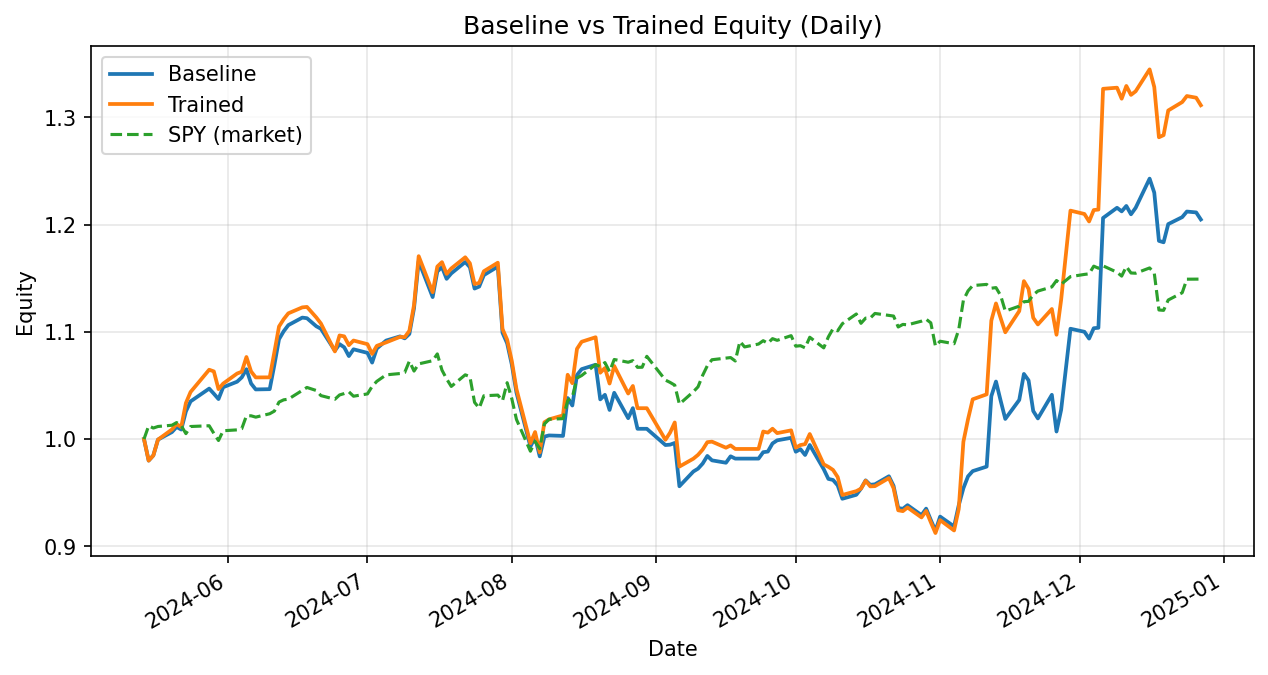

Data behind this chart, as committed beside it:
date, daily_return_x, equity_baseline, daily_return_y, equity_trained
2024-05-14, 0.0, 1.0, 0.0, 1.0
2024-05-15, -0.02005, 0.9799, -0.02005, 0.9799
2024-05-16, 0.004885, 0.9847, 0.004885, 0.9847
2024-05-17, 0.01499, 0.9995, 0.01499, 0.9995
2024-05-20, 0.007054, 1.007, 0.009478, 1.009
2024-05-21, 0.004718, 1.011, 0.004923, 1.014
2024-05-22, -0.002364, 1.009, -0.002577, 1.011
2024-05-23, 0.01673, 1.026, 0.02206, 1.034
2024-05-24, 0.009128, 1.035, 0.009915, 1.044
2024-05-28, 0.01151, 1.047, 0.0199, 1.065
2024-05-29, -0.004532, 1.042, -0.001463, 1.063
2024-05-30, -0.004797, 1.037, -0.01553, 1.047
2024-05-31, 0.01063, 1.048, 0.004916, 1.052
2024-06-03, 0.004928, 1.054, 0.008924, 1.061
2024-06-04, 0.003825, 1.058, 0.00159, 1.063
2024-06-05, 0.007195, 1.065, 0.01291, 1.077
2024-06-06, -0.01254, 1.052, -0.01254, 1.063
2024-06-07, -0.005218, 1.046, -0.005218, 1.057
2024-06-10, 0.0002377, 1.047, 7.251704090425462e-05, 1.058
2024-06-11, 0.02147, 1.069, 0.02212, 1.081
2024-06-12, 0.02251, 1.093, 0.02222, 1.105
2024-06-13, 0.006775, 1.1, 0.006125, 1.112
2024-06-14, 0.005223, 1.106, 0.004942, 1.117
2024-06-17, 0.006347, 1.113, 0.004969, 1.123
2024-06-18, -0.0005081, 1.113, 0.0003827, 1.123
2024-06-20, -0.006731, 1.105, -0.008717, 1.113
2024-06-21, -0.002154, 1.103, -0.005081, 1.108
2024-06-24, -0.01849, 1.082, -0.02352, 1.082
2024-06-25, 0.005643, 1.089, 0.01379, 1.097
2024-06-26, -0.002722, 1.086, -0.0007694, 1.096
2024-06-27, -0.007545, 1.077, -0.007521, 1.088
2024-06-28, 0.005887, 1.084, 0.00399, 1.092
2024-07-01, -0.0031, 1.08, -0.0031, 1.088
2024-07-02, -0.008371, 1.071, -0.008371, 1.079
2024-07-03, 0.01222, 1.084, 0.006971, 1.087
2024-07-05, 0.006857, 1.092, 0.002972, 1.09
2024-07-08, 0.003594, 1.096, 0.004756, 1.095
2024-07-09, -0.001701, 1.094, -0.0002944, 1.095
2024-07-10, 0.003743, 1.098, 0.005448, 1.101
2024-07-11, 0.02193, 1.122, 0.02183, 1.125
2024-07-12, 0.03905, 1.166, 0.04048, 1.171
2024-07-15, -0.02874, 1.132, -0.02874, 1.137
2024-07-16, 0.02103, 1.156, 0.02103, 1.161
2024-07-17, 0.003571, 1.16, 0.003571, 1.165
2024-07-18, -0.009443, 1.149, -0.009443, 1.154
2024-07-19, 0.004421, 1.154, 0.004421, 1.159
2024-07-22, 0.009207, 1.165, 0.008989, 1.169
2024-07-23, -0.004199, 1.16, -0.004803, 1.164
2024-07-24, -0.01712, 1.14, -0.01657, 1.145
2024-07-25, 0.001633, 1.142, 0.0008694, 1.146
2024-07-26, 0.009344, 1.153, 0.009519, 1.156
2024-07-29, 0.006889, 1.161, 0.006889, 1.164
2024-07-30, -0.05307, 1.099, -0.05307, 1.103
2024-07-31, -0.009019, 1.089, -0.009019, 1.093
2024-08-01, -0.01817, 1.069, -0.01817, 1.073
2024-08-02, -0.02445, 1.043, -0.02445, 1.047
2024-08-05, -0.0482, 0.9931, -0.0482, 0.9962
2024-08-06, 0.008608, 1.002, 0.01047, 1.007
2024-08-07, -0.01766, 0.9839, -0.0189, 0.9876
2024-08-08, 0.01871, 1.002, 0.02845, 1.016
... 98 more rows
